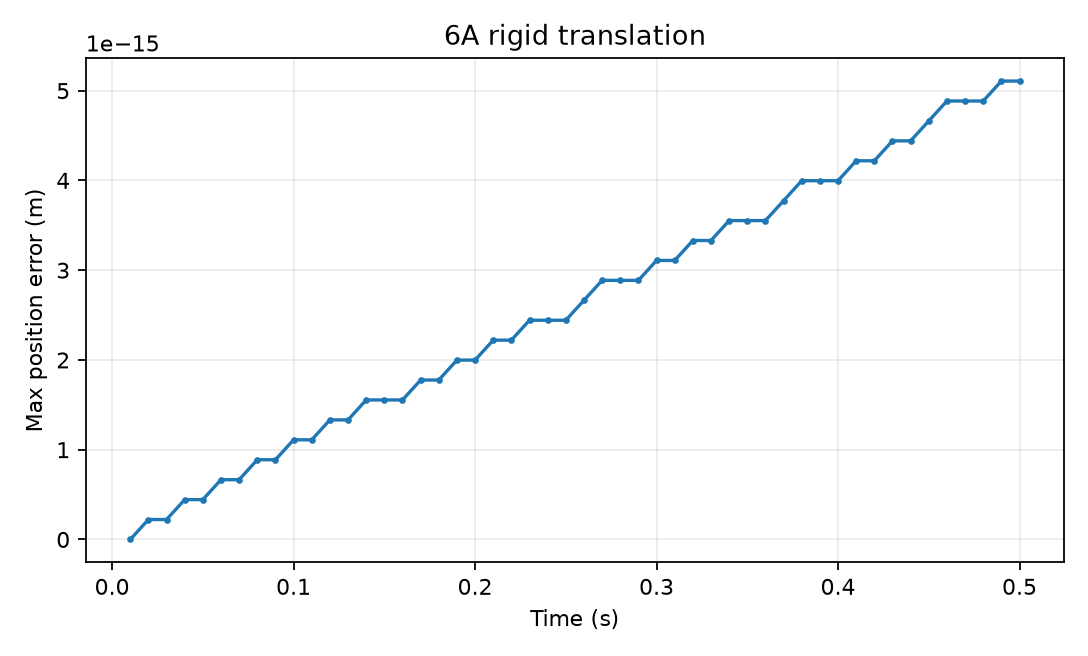

Data behind this chart, as committed beside it:
step, time, position_error, velocity_error, stress_abs_max, deformation_error, mass_error, momentum_error
1, 0.01, 0.0, 2.220446049250313e-16, 1.7319479184152442e-13, 4.996003610813204e-18, 0.0, 9.094947017729282e-13
2, 0.02, 2.220446049250313e-16, 2.220446049250313e-16, 3.1308289294429414e-13, 4.996003610813204e-18, 0.0, 2.2737367544323206e-13
3, 0.03, 2.220446049250313e-16, 2.220446049250313e-16, 3.9968028886505635e-13, 8.881784197001253e-18, 0.0, 2.2737367544323206e-13
4, 0.04, 4.440892098500626e-16, 4.440892098500626e-16, 4.862776847858186e-13, 1.332267629550188e-17, 0.0, 2.2737367544323206e-13
5, 0.05, 4.440892098500626e-16, 4.440892098500626e-16, 7.394085344003543e-13, 2.3037127760972e-17, 0.0, 2.2737367544323206e-13
6, 0.06, 6.661338147750939e-16, 4.440892098500626e-16, 8.992806499463768e-13, 3.011479954295737e-17, 0.0, 9.094947017729282e-13
7, 0.07, 6.661338147750939e-16, 4.440892098500626e-16, 1.1257661469699087e-12, 3.2751579226442116e-17, 0.0, 9.094947017729282e-13
8, 0.08, 8.881784197001252e-16, 4.440892098500626e-16, 1.3522516439934407e-12, 2.7356589216154247e-17, 0.0, 9.094947017729282e-13
9, 0.09, 8.881784197001252e-16, 4.440892098500626e-16, 1.525446435834965e-12, 1.8474805019152993e-17, 0.0, 9.094947017729282e-13
10, 0.1, 1.1102230246251565e-15, 4.440892098500626e-16, 1.7785772854495008e-12, 2.2204460492503132e-17, 0.0, 9.094947017729282e-13
11, 0.11, 1.1102230246251565e-15, 4.440892098500626e-16, 1.9251267247000214e-12, 2.664535259100376e-17, 0.0, 9.094947017729282e-13
12, 0.12, 1.3322676295501878e-15, 4.440892098500626e-16, 1.9251267247000214e-12, 2.886579864025407e-17, 0.0, 9.094947017729282e-13
13, 0.13, 1.3322676295501878e-15, 4.440892098500626e-16, 2.084998840246044e-12, 2.886579864025407e-17, 0.0, 9.094947017729282e-13
14, 0.14, 1.5543122344752192e-15, 4.440892098500626e-16, 2.154942890797429e-12, 2.886579864025407e-17, 0.0, 9.094947017729282e-13
15, 0.15, 1.5543122344752192e-15, 4.440892098500626e-16, 2.2248869413488137e-12, 3.1086244689504386e-17, 0.0, 9.094947017729282e-13
16, 0.16, 1.5543122344752192e-15, 2.220446049250313e-16, 2.3248070135650778e-12, 2.997602166487923e-17, 0.0, 9.094947017729282e-13
17, 0.17, 1.7763568394002505e-15, 2.220446049250313e-16, 2.4147350785597155e-12, 2.997602166487923e-17, 0.0, 9.094947017729282e-13
18, 0.18, 1.7763568394002505e-15, 2.220446049250313e-16, 2.574607194105738e-12, 3.386180225106728e-17, 0.0, 9.094947017729282e-13
19, 0.19, 1.9984014443252818e-15, 4.440892098500626e-16, 2.637889906509372e-12, 3.33066907387547e-17, 0.0, 9.094947017729282e-13
20, 0.2, 1.9984014443252818e-15, 4.440892098500626e-16, 2.6212365611399946e-12, 3.386180225106728e-17, 0.0, 9.094947017729282e-13
21, 0.21, 2.220446049250313e-15, 4.440892098500626e-16, 2.6961766153021927e-12, 4.0314973581701e-17, 0.0, 9.094947017729282e-13
22, 0.22, 2.220446049250313e-15, 4.440892098500626e-16, 2.9992675010248604e-12, 4.4755865680201624e-17, 0.0, 9.094947017729282e-13
23, 0.23, 2.4424906541753444e-15, 4.440892098500626e-16, 3.2190916599006414e-12, 6.029898802495382e-17, 0.0, 9.094947017729282e-13
24, 0.24, 2.4424906541753444e-15, 4.440892098500626e-16, 3.3989477898899167e-12, 6.918077222195507e-17, 0.0, 9.094947017729282e-13
25, 0.25, 2.4424906541753444e-15, 4.440892098500626e-16, 3.4064417953061366e-12, 6.918077222195507e-17, 0.0, 9.094947017729282e-13
26, 0.26, 2.6645352591003757e-15, 4.440892098500626e-16, 3.4834635176395068e-12, 7.5842110369706e-17, 0.0, 9.094947017729282e-13
27, 0.27, 2.886579864025407e-15, 4.440892098500626e-16, 3.880541721290598e-12, 7.806255641895632e-17, 0.0, 9.094947017729282e-13
28, 0.28, 2.886579864025407e-15, 4.440892098500626e-16, 3.5874428427895566e-12, 8.028300246820663e-17, 0.0, 9.094947017729282e-13
29, 0.29, 2.886579864025407e-15, 4.440892098500626e-16, 3.441934237624622e-12, 8.028300246820663e-17, 0.0, 9.094947017729282e-13
30, 0.3, 3.1086244689504383e-15, 2.220446049250313e-16, 3.5152089572498824e-12, 8.472389456670726e-17, 0.0, 9.094947017729282e-13
31, 0.31, 3.1086244689504383e-15, 2.220446049250313e-16, 3.5884836768751427e-12, 8.694434061595758e-17, 0.0, 0.0
32, 0.32, 3.3306690738754696e-15, 4.440892098500626e-16, 3.735033116125663e-12, 8.694434061595758e-17, 0.0, 9.094947017729282e-13
33, 0.33, 3.3306690738754696e-15, 2.220446049250313e-16, 3.575161000579641e-12, 8.91647866652079e-17, 0.0, 9.094947017729282e-13
34, 0.34, 3.552713678800501e-15, 2.220446049250313e-16, 3.441934237624622e-12, 8.91647866652079e-17, 0.0, 2.2737367544323206e-13
35, 0.35, 3.552713678800501e-15, 4.440892098500626e-16, 3.3753208561471126e-12, 9.138523271445821e-17, 0.0, 2.2737367544323206e-13
36, 0.36, 3.552713678800501e-15, 4.440892098500626e-16, 3.5208294613120472e-12, 9.582612481295884e-17, 0.0, 2.2737367544323206e-13
37, 0.37, 3.774758283725532e-15, 2.220446049250313e-16, 3.694024253153572e-12, 9.915679388683431e-17, 0.0, 2.2737367544323206e-13
38, 0.38, 3.9968028886505635e-15, 2.220446049250313e-16, 3.694024253153572e-12, 9.6936347837584e-17, 0.0, 2.2737367544323206e-13
39, 0.39, 3.9968028886505635e-15, 2.220446049250313e-16, 3.773960310926583e-12, 9.582612481295884e-17, 0.0, 2.2737367544323206e-13
40, 0.4, 3.9968028886505635e-15, 2.220446049250313e-16, 3.667378900562568e-12, 1.0026701691145947e-16, 0.0, 9.094947017729282e-13
41, 0.41, 4.218847493575595e-15, 4.440892098500626e-16, 3.747314958335579e-12, 1.0692835505921041e-16, 0.0, 9.094947017729282e-13
42, 0.42, 4.218847493575595e-15, 2.220446049250313e-16, 3.7006855913013226e-12, 1.0803857808383557e-16, 0.0, 9.094947017729282e-13
43, 0.43, 4.440892098500626e-15, 2.220446049250313e-16, 3.4675387561300397e-12, 1.047079090099601e-16, 0.0, 9.094947017729282e-13
44, 0.44, 4.440892098500626e-15, 2.220446049250313e-16, 3.4675387561300397e-12, 1.0026701691145947e-16, 0.0, 2.2737367544323206e-13
45, 0.45, 4.6629367034256575e-15, 2.220446049250313e-16, 3.554136152050802e-12, 1.0137723993608463e-16, 0.0, 2.2737367544323206e-13
46, 0.46, 4.884981308350689e-15, 2.220446049250313e-16, 3.634072209823813e-12, 1.0137723993608463e-16, 0.0, 9.094947017729282e-13
47, 0.47, 4.884981308350689e-15, 2.220446049250313e-16, 3.720669605744575e-12, 1.0137723993608463e-16, 0.0, 2.2737367544323206e-13
48, 0.48, 4.884981308350689e-15, 2.220446049250313e-16, 3.727330943892326e-12, 1.0082212842377205e-16, 0.0, 9.094947017729282e-13
49, 0.49, 5.10702591327572e-15, 2.220446049250313e-16, 3.4875227705732925e-12, 1.0803857808383557e-16, 0.0, 9.094947017729282e-13
50, 0.5, 5.10702591327572e-15, 2.220446049250313e-16, 3.4075867128002812e-12, 1.0803857808383557e-16, 0.0, 9.094947017729282e-13
